Photos from the image-classification dataset "SnipDat" in the GitHub repository christopheramazur/SpiderTree. Its 11 classes are: Asilidae robber flies, Bombyliidae bee flies, Conopidae thick-headed flies, Dolichopodidae long-legged flies, Empididae dance flies, Mycetophilidae fungus gnats, Pipunculidae big-headed flies, Rhagionidae snipe flies, Stratiomyidae soldier flies, Syrphidae hoverflies, Tabanidae horse flies.

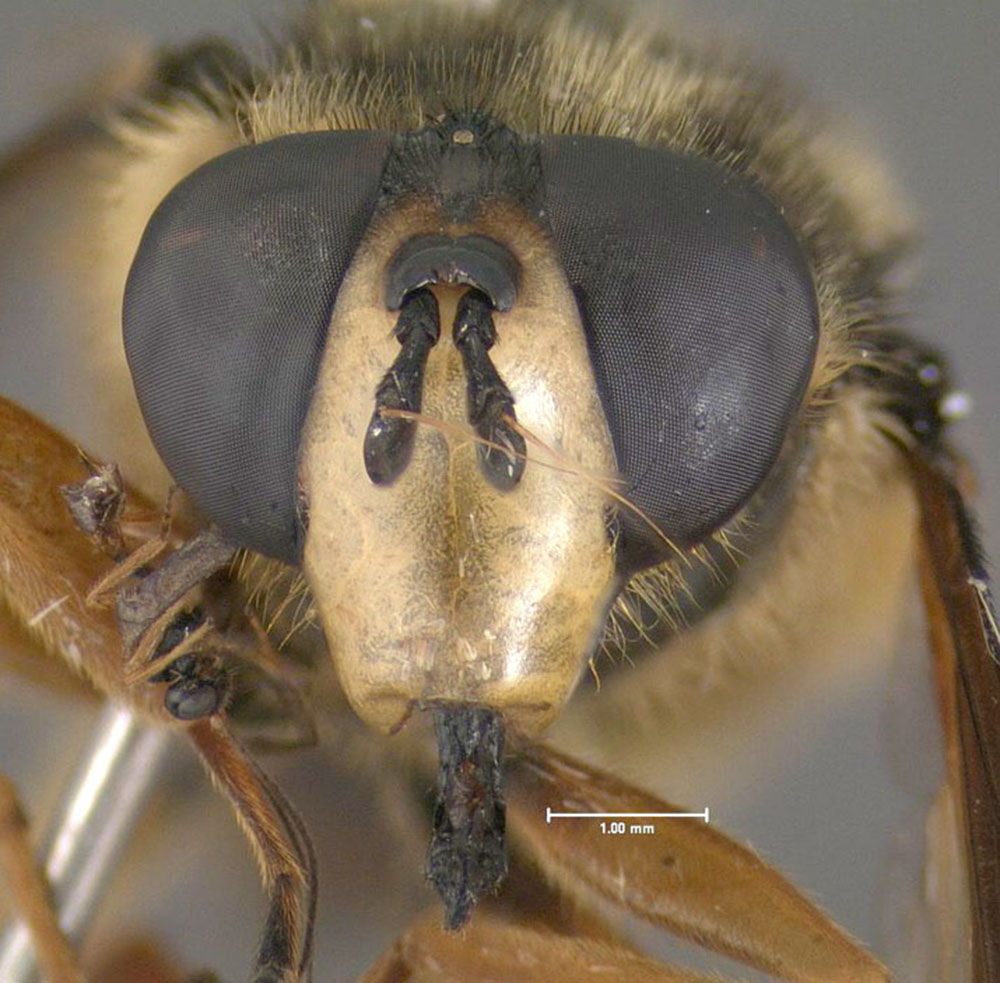
Label: Syrphidae hoverflies

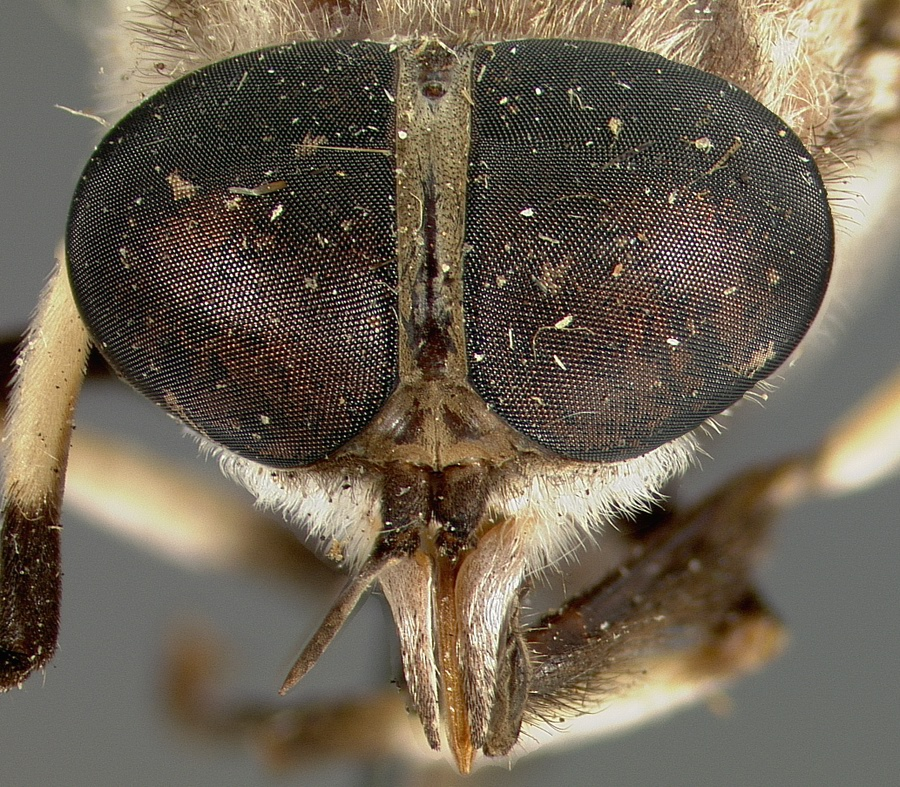
Label: Tabanidae horse flies

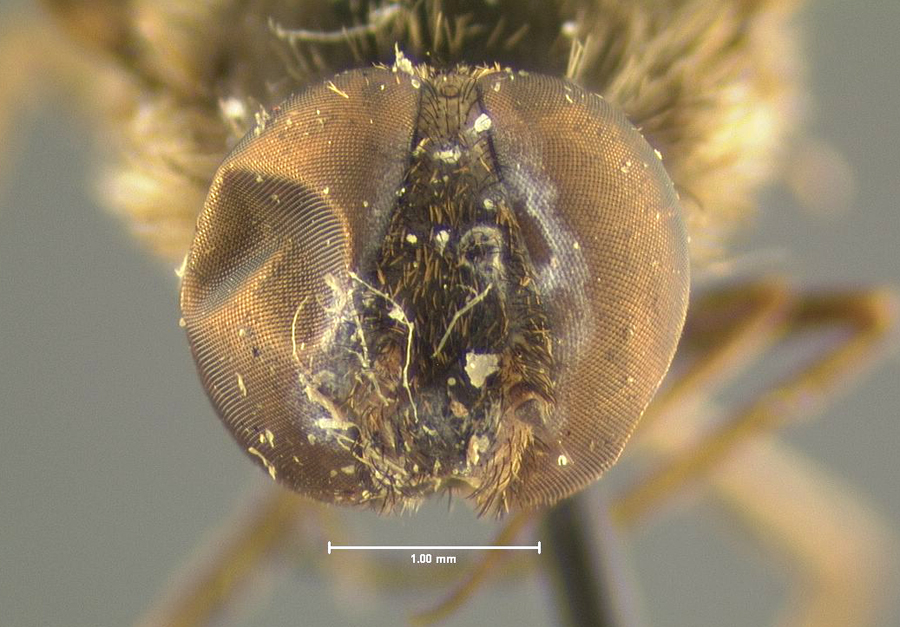
Label: Bombyliidae bee flies

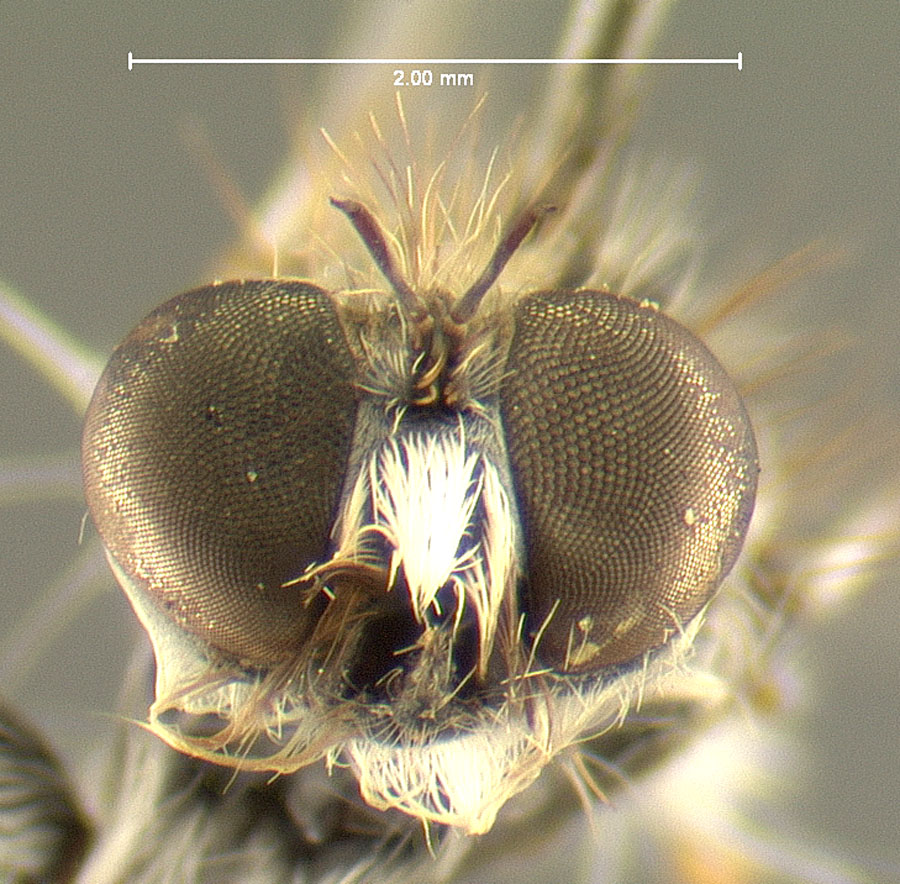
Label: Asilidae robber flies

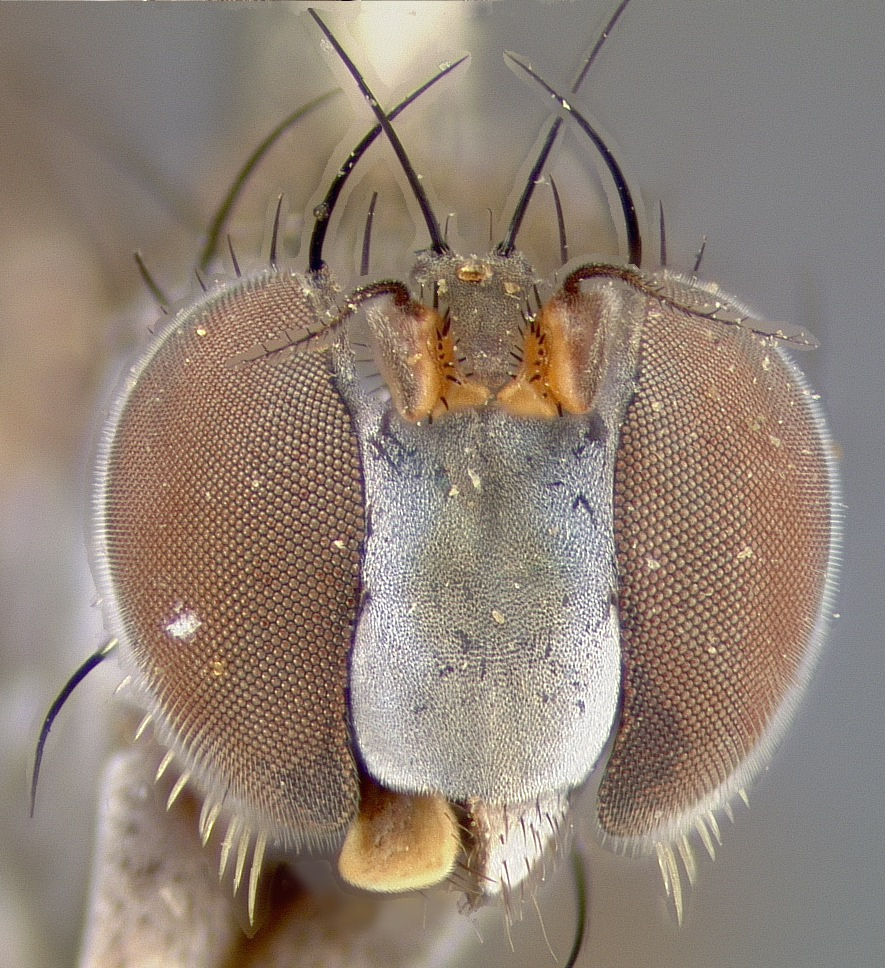
Label: Dolichopodidae long-legged flies

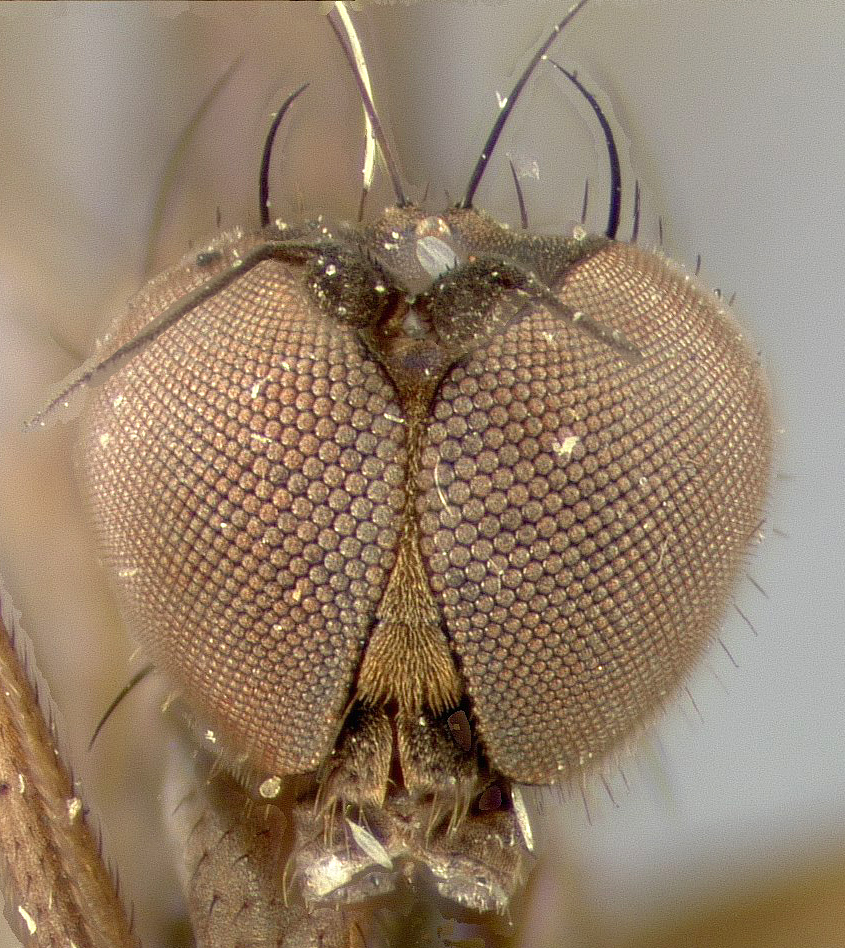
Label: Dolichopodidae long-legged flies
